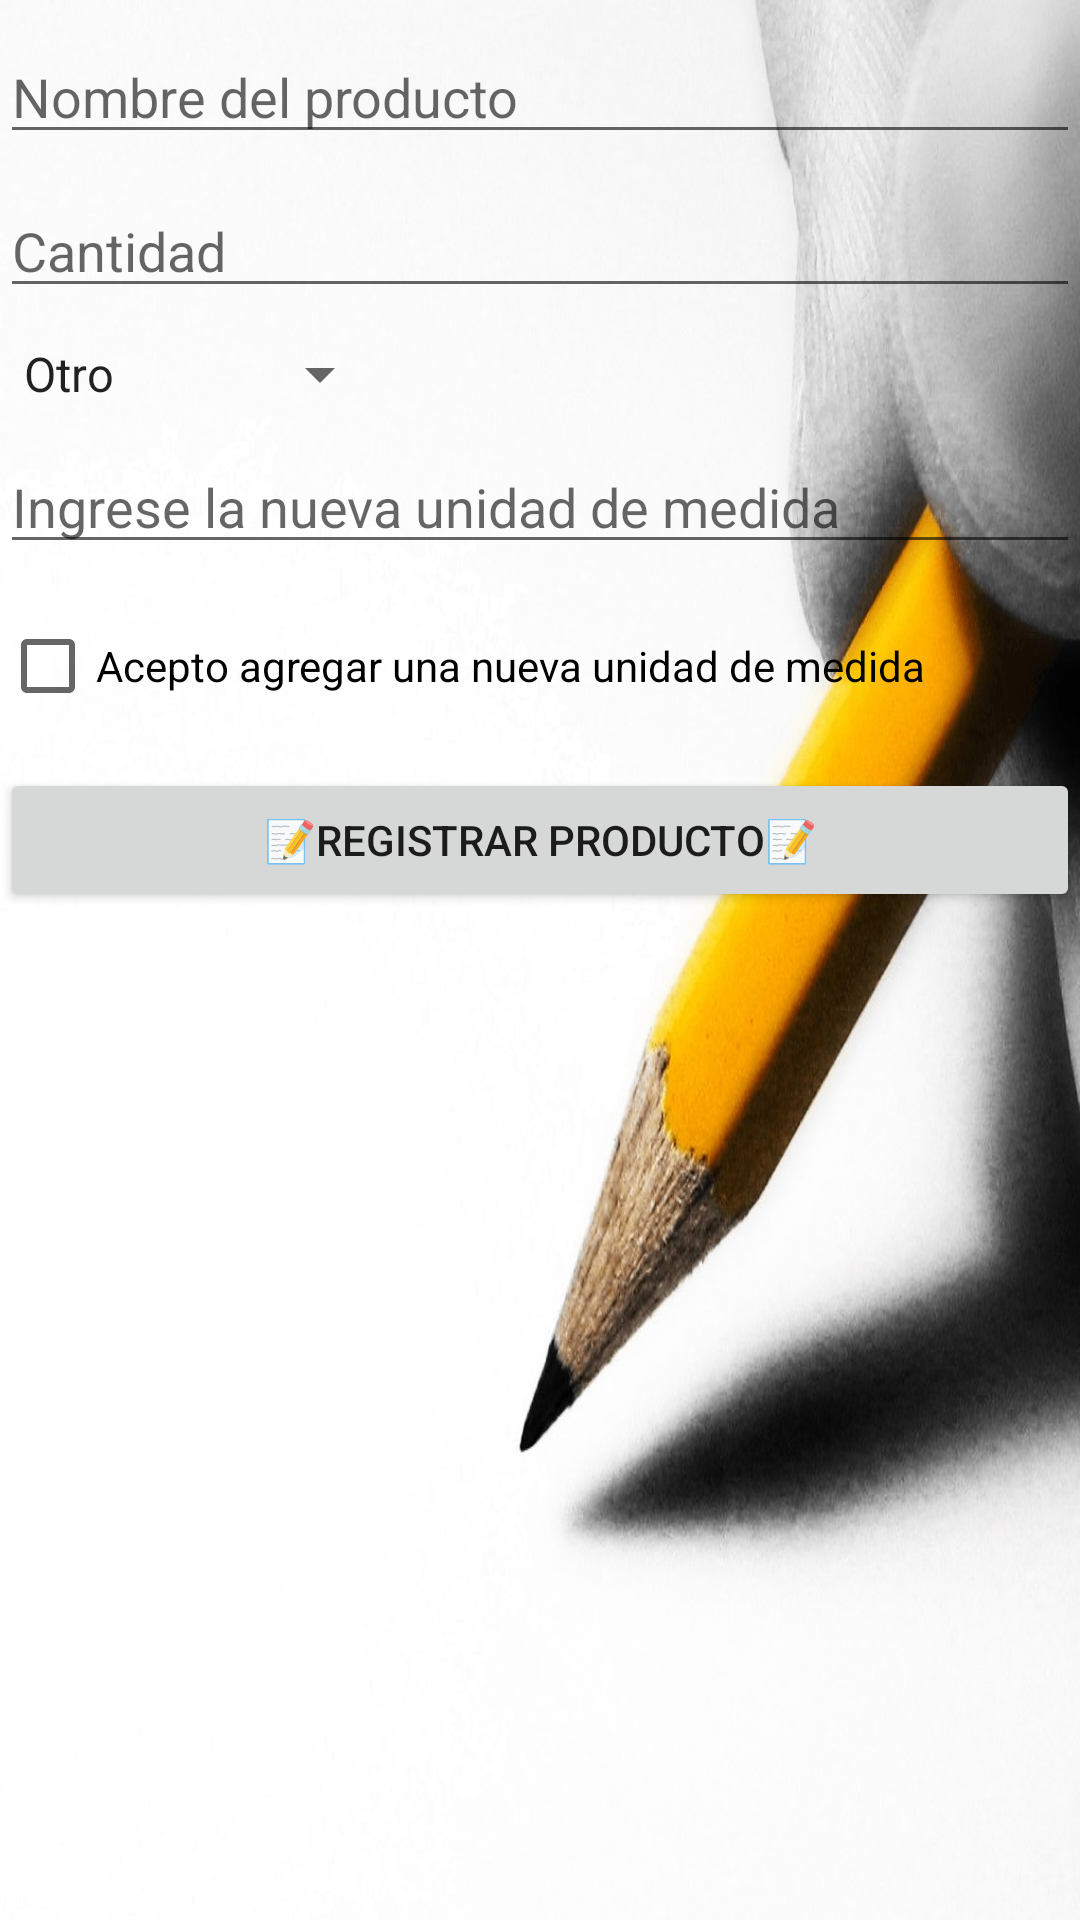

Reconstruct the res/layout file that produces this screen, plus the resources it refers to.
<!-- AndroidManifest.xml: application theme Theme.MiCarro -->
<!-- res/layout/activity_agregar_producto.xml -->
<?xml version="1.0" encoding="utf-8"?>
<LinearLayout
    xmlns:android="http://schemas.android.com/apk/res/android"
    xmlns:app="http://schemas.android.com/apk/res-auto"
    xmlns:tools="http://schemas.android.com/tools"
    android:layout_width="match_parent"
    android:layout_height="match_parent"
    android:orientation="vertical"
    android:background="@drawable/fondo2"
    tools:context=".AgregarProductoActivity">


    <EditText
        android:id="@+id/ingresarNombre"
        android:layout_width="match_parent"
        android:layout_height="wrap_content"
        android:ems="10"
        android:layout_marginTop="10dp"
        android:inputType="textPersonName"
        android:hint="@string/AyudaNombre"
        />
    <EditText
        android:id="@+id/ingresarCantidad"
        android:layout_width="match_parent"
        android:layout_height="wrap_content"
        android:ems="10"
        android:layout_marginTop="10dp"
        android:inputType="number"
        android:hint="@string/AyudaCantidad"
        />
    <Spinner
        android:id="@+id/ingresarUnidad"
        android:layout_width="wrap_content"
        android:layout_height="wrap_content"
        android:layout_marginTop="10dp"
        android:entries="@array/unidadDeMedida"
        />
    <EditText
        android:id="@+id/otraUnidad"
        android:layout_width="match_parent"
        android:layout_height="wrap_content"
        android:ems="10"
        android:layout_marginTop="10dp"
        android:inputType="textPersonName"
        android:hint="@string/AyudaUnidad"
        />
    
    <CheckBox
        android:id="@+id/aceptoUnidad"
        android:layout_width="wrap_content"
        android:layout_height="wrap_content"
        android:layout_marginTop="10dp"
        android:text="@string/CheckBox"
        android:onClick="onAceptoUnidad"
        />

    <Button
        android:id="@+id/registrarProducto"
        android:layout_width="match_parent"
        android:layout_height="wrap_content"
        android:text="@string/RegistrarBtn"
        android:layout_marginTop="10dp"
        android:onClick="ingresarProducto"
        />
</LinearLayout>
<!-- resources referenced by this layout -->
<resources>
  <string-array name="unidadDeMedida">
          <item>Otro</item>
          <item>Unidades</item>
          <item>Kilos</item>
          <item>Litros</item>
          <item>Cajas</item>
          <item>Paquetes</item>
      </string-array>
  <!-- drawable fondo2: jpg bitmap (drawable-v24, 120562 bytes) -->
  <string name="AyudaCantidad">Cantidad</string>
  <string name="AyudaNombre">Nombre del producto</string>
  <string name="AyudaUnidad">Ingrese la nueva unidad de medida</string>
  <string name="CheckBox">Acepto agregar una nueva unidad de medida</string>
  <string name="RegistrarBtn">📝Registrar Producto📝</string>
  <style name="Theme.MiCarro" parent="Theme.MaterialComponents.DayNight.NoActionBar">
          
          <item name="colorPrimary">@color/purple_500</item>
          <item name="colorPrimaryVariant">@color/purple_700</item>
          <item name="colorOnPrimary">@color/white</item>
          
          <item name="colorSecondary">@color/teal_200</item>
          <item name="colorSecondaryVariant">@color/teal_700</item>
          <item name="colorOnSecondary">@color/black</item>
          
          <item name="android:statusBarColor" tools:targetApi="l">?attr/colorPrimaryVariant</item>
          
      </style>
  <!-- not gathered from this repository: default colours our renderer supplied (Android Studio template values) -->
  <color name="purple_500">#FF6200EE</color>
  <color name="purple_700">#FF3700B3</color>
  <color name="teal_200">#FF03DAC5</color>
  <color name="teal_700">#FF018786</color>
  <color name="black">#FF000000</color>
  <color name="white">#FFFFFFFF</color>
</resources>
